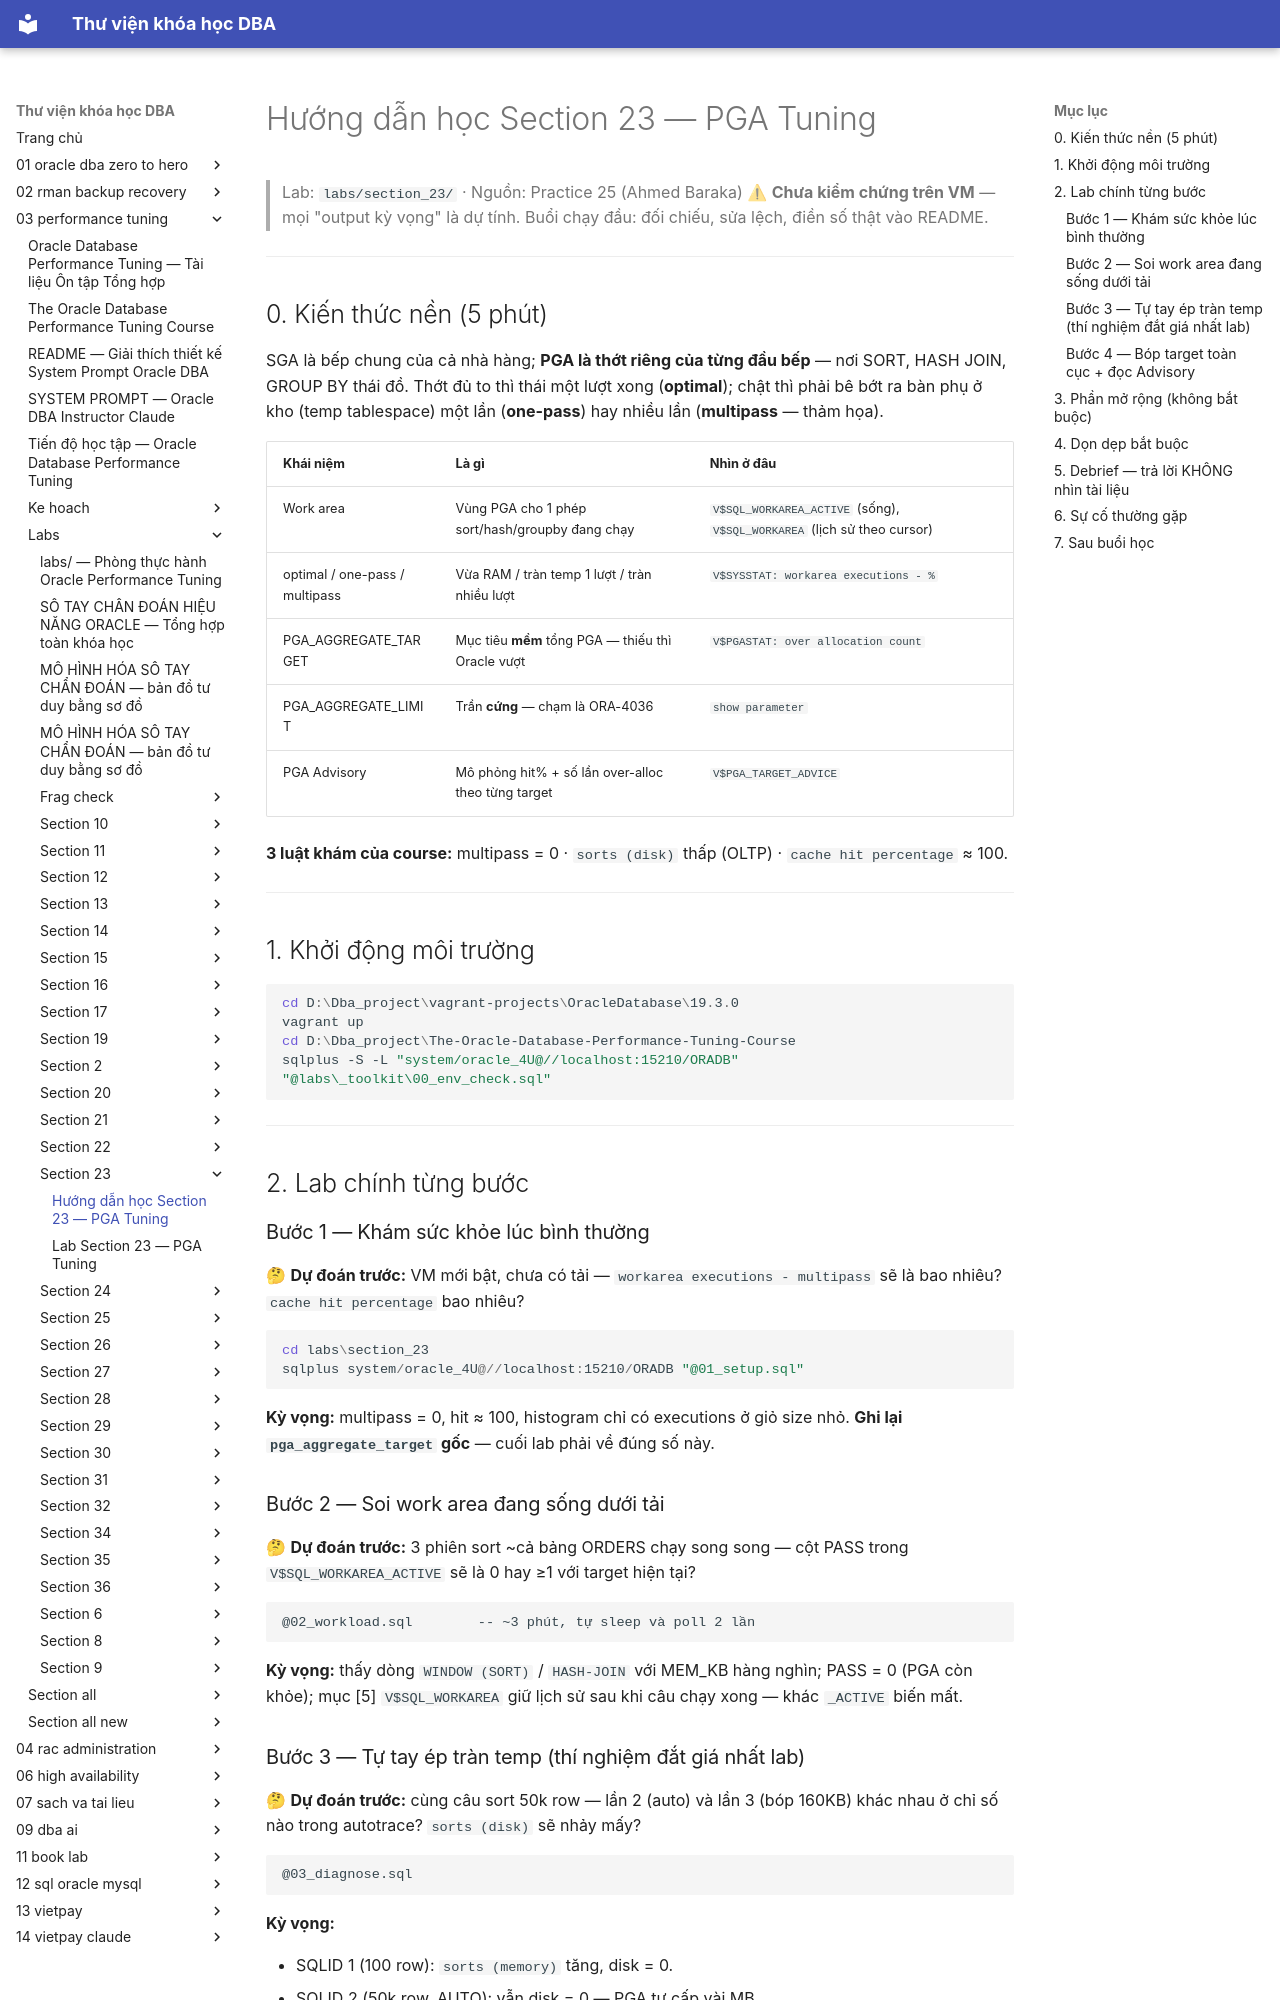

repository: quochuyag/MkDocs_local · page: 03-performance-tuning/labs/section-23/huong-dan-hoc-section-23/index.html · generator: mkdocs

---
title: Hướng dẫn học Section 23 — PGA Tuning
course: 03-performance-tuning
source: The-Oracle-Database-Performance-Tuning-Course/labs/section_23/HUONG_DAN_HOC_SECTION_23.md
---

# Hướng dẫn học Section 23 — PGA Tuning

> Lab: `labs/section_23/` · Nguồn: Practice 25 (Ahmed Baraka)
> ⚠ **Chưa kiểm chứng trên VM** — mọi "output kỳ vọng" là dự tính. Buổi chạy đầu: đối chiếu, sửa lệch, điền số thật vào README.

---

## 0. Kiến thức nền (5 phút)

SGA là bếp chung của cả nhà hàng; **PGA là thớt riêng của từng đầu bếp** — nơi SORT, HASH JOIN, GROUP BY thái đồ. Thớt đủ to thì thái một lượt xong (**optimal**); chật thì phải bê bớt ra bàn phụ ở kho (temp tablespace) một lần (**one-pass**) hay nhiều lần (**multipass** — thảm họa).

| Khái niệm | Là gì | Nhìn ở đâu |
|---|---|---|
| Work area | Vùng PGA cho 1 phép sort/hash/groupby đang chạy | `V$SQL_WORKAREA_ACTIVE` (sống), `V$SQL_WORKAREA` (lịch sử theo cursor) |
| optimal / one-pass / multipass | Vừa RAM / tràn temp 1 lượt / tràn nhiều lượt | `V$SYSSTAT: workarea executions - %` |
| PGA_AGGREGATE_TARGET | Mục tiêu **mềm** tổng PGA — thiếu thì Oracle vượt | `V$PGASTAT: over allocation count` |
| PGA_AGGREGATE_LIMIT | Trần **cứng** — chạm là ORA-4036 | `show parameter` |
| PGA Advisory | Mô phỏng hit% + số lần over-alloc theo từng target | `V$PGA_TARGET_ADVICE` |

**3 luật khám của course:** multipass = 0 · `sorts (disk)` thấp (OLTP) · `cache hit percentage` ≈ 100.

---

## 1. Khởi động môi trường

```powershell
cd D:\Dba_project\vagrant-projects\OracleDatabase\19.3.0
vagrant up
cd D:\Dba_project\The-Oracle-Database-Performance-Tuning-Course
sqlplus -S -L "system/oracle_4U@//localhost:15210/ORADB" "@labs\_toolkit\00_env_check.sql"
```

---

## 2. Lab chính từng bước

### Bước 1 — Khám sức khỏe lúc bình thường

🤔 **Dự đoán trước:** VM mới bật, chưa có tải — `workarea executions - multipass` sẽ là bao nhiêu? `cache hit percentage` bao nhiêu?

```powershell
cd labs\section_23
sqlplus system/oracle_4U@//localhost:15210/ORADB "@01_setup.sql"
```

**Kỳ vọng:** multipass = 0, hit ≈ 100, histogram chỉ có executions ở giỏ size nhỏ. **Ghi lại `pga_aggregate_target` gốc** — cuối lab phải về đúng số này.

### Bước 2 — Soi work area đang sống dưới tải

🤔 **Dự đoán trước:** 3 phiên sort ~cả bảng ORDERS chạy song song — cột PASS trong `V$SQL_WORKAREA_ACTIVE` sẽ là 0 hay ≥1 với target hiện tại?

```text
@02_workload.sql        -- ~3 phút, tự sleep và poll 2 lần
```

**Kỳ vọng:** thấy dòng `WINDOW (SORT)` / `HASH-JOIN` với MEM_KB hàng nghìn; PASS = 0 (PGA còn khỏe); mục [5] `V$SQL_WORKAREA` giữ lịch sử sau khi câu chạy xong — khác `_ACTIVE` biến mất.

### Bước 3 — Tự tay ép tràn temp (thí nghiệm đắt giá nhất lab)

🤔 **Dự đoán trước:** cùng câu sort 50k row — lần 2 (auto) và lần 3 (bóp 160KB) khác nhau ở chỉ số nào trong autotrace? `sorts (disk)` sẽ nhảy mấy?

```text
@03_diagnose.sql
```

**Kỳ vọng:**

- SQLID 1 (100 row): `sorts (memory)` tăng, disk = 0.
- SQLID 2 (50k row, AUTO): vẫn disk = 0 — PGA tự cấp vài MB.
- SQLID 3 (50k row, MANUAL 160KB): **`sorts (disk)` = 1**, xuất hiện `physical writes direct temporary tablespace`.
- Mục [4]: SQLID 3 có `EST_OPTIMAL_KB` lớn nhưng `LAST_MEM_KB` nhỏ và `MAX_TEMP_KB` có giá trị — Oracle *biết* cần bao nhiêu nhưng bị ta trói tay.
